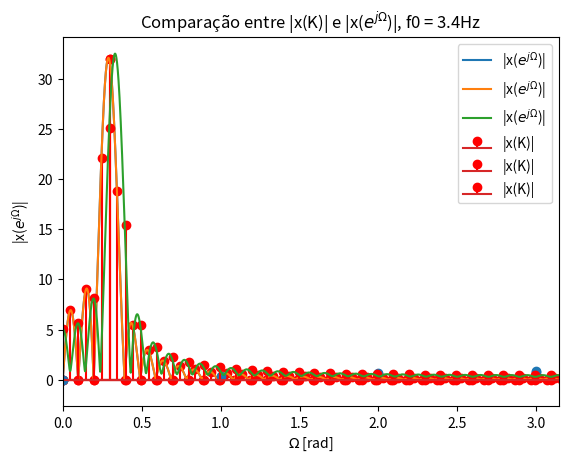

Source code (Python):
import matplotlib.pyplot as plt
import numpy as np
import scipy.signal as sci

x = np.linspace(0,63,64)
y = []
f0 = 3 #Hz
fs = 64 #Hz
omega = np.linspace(0,6.28,64)

for n in range(64):
    y.append(np.sin(2*np.pi*n*f0/fs))

plt.stem(x,y)
plt.title("Sequência X[n]")
plt.xlabel("n")
plt.ylabel("X[n]")
plt.show()

#Cálculo de x(K) e X(e^jw)
xk = np.abs(np.fft.fft(y))
a,x_omega = sci.freqz(y,1,worN=5000)
x_omega = np.abs(x_omega)

#Gráfico para comparação de X(K) e X(e^jw)
plt.stem(omega,xk,'r',label="|x(K)|")
plt.plot(a,x_omega,label="|x($e^{j\Omega}$)|")
plt.xlabel("$\Omega$ [rad]")
plt.ylabel("|x($e^{j\Omega}$)|")
plt.title("Comparação entre |x(K)| e |x($e^{j\Omega}$)|")
plt.xlim(0,np.pi)
plt.legend()
plt.show()

#Cálculo de x(K) para 2N
xk = np.abs(np.fft.fft(y,128))
omega = np.linspace(0,6.28,128)

#Gráfico para comparação de X(K)(2N) e X(e^jw)
plt.stem(omega,xk,'r',label="|x(K)|")
plt.plot(a,x_omega,label="|x($e^{j\Omega}$)|")
plt.xlabel("$\Omega$ [rad]")
plt.ylabel("|x($e^{j\Omega}$)|")
plt.title("Comparação entre |x(K)|(2N) e |x($e^{j\Omega}$)|")
plt.xlim(0,np.pi)
plt.legend()
plt.show()

#Mudança para f0 = 3.4 Hz
f0 = 3.4 #Hz
y = []
for n in range(64):
    y.append(np.sin(2*np.pi*n*f0/fs))

#Nova sequência com f0 = 3.4 Hz
plt.stem(x,y)
plt.title("Sequência X[n], f0 = 3.4 Hz")
plt.xlabel("n")
plt.ylabel("X[n]")
plt.show()

#Cálculo de x(K) e X(e^jw)
xk = np.abs(np.fft.fft(y))
a,x_omega = sci.freqz(y,worN=5000)
x_omega = np.abs(x_omega)
omega = np.linspace(0,6.28,64)

plt.stem(omega,xk,'r', label="|x(K)|")
plt.plot(a,x_omega, label="|x($e^{j\Omega}$)|")
plt.xlabel("$\Omega$ [rad]")
plt.ylabel("|x($e^{j\Omega}$)|")
plt.title("Comparação entre |x(K)| e |x($e^{j\Omega}$)|, f0 = 3.4Hz")
plt.xlim(0,np.pi)
plt.legend()
plt.show()
